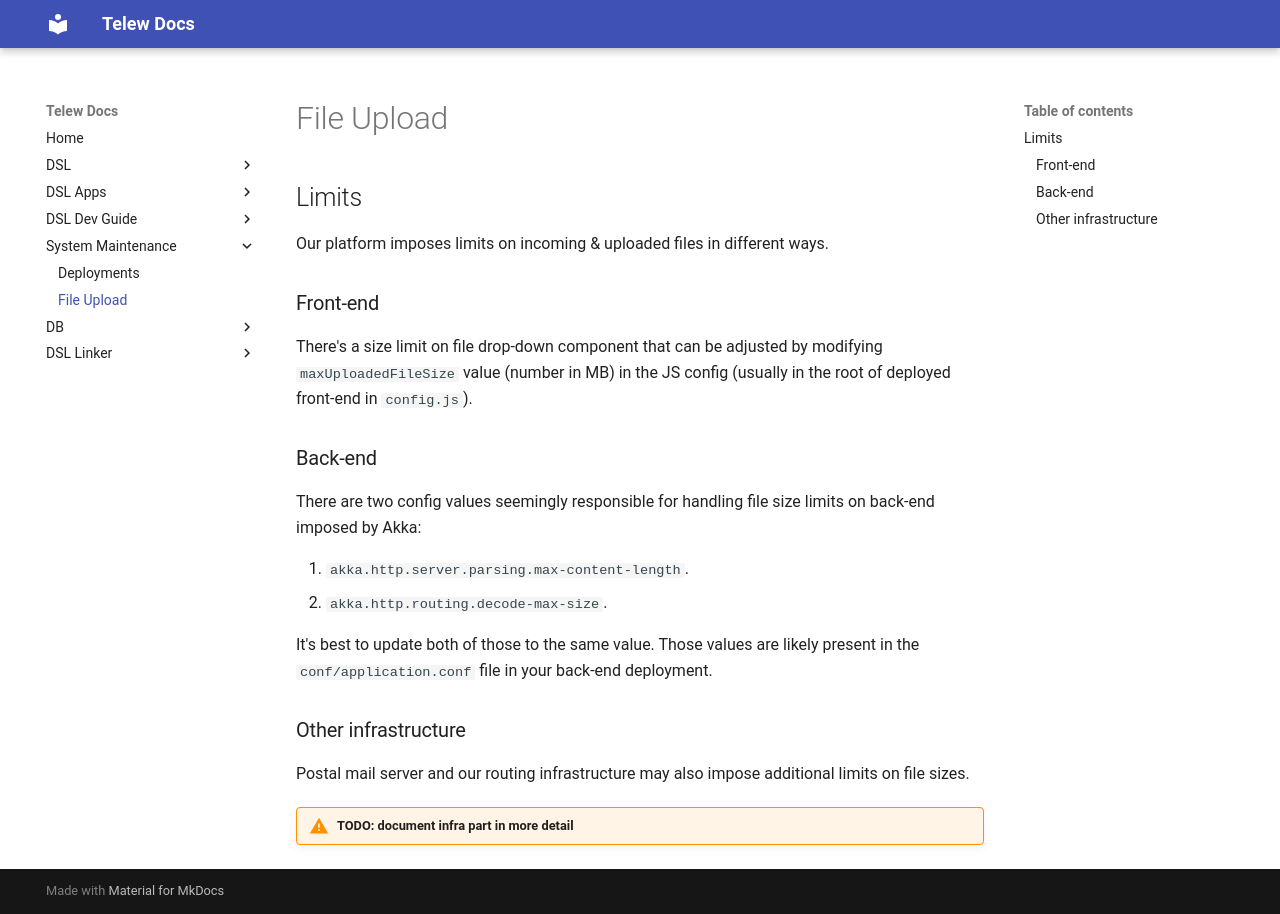

repository: Telew-Doc/docs · page: System-Maintenance/File-Upload/index.html · generator: mkdocs

# File Upload

## Limits

Our platform imposes limits on incoming & uploaded files in different ways.

### Front-end

There's a size limit on file drop-down component that can be adjusted by modifying `maxUploadedFileSize` value (number in MB) in the JS config (usually in the root of deployed front-end in `config.js`).

### Back-end

There are two config values seemingly responsible for handling file size limits on back-end imposed by Akka:

1. `akka.http.server.parsing.max-content-length`.
2. `akka.http.routing.decode-max-size`.

It's best to update both of those to the same value. Those values are likely present in the `conf/application.conf` file in your back-end deployment.

### Other infrastructure

Postal mail server and our routing infrastructure may also impose additional limits on file sizes.

!!! warning "TODO: document infra part in more detail"
